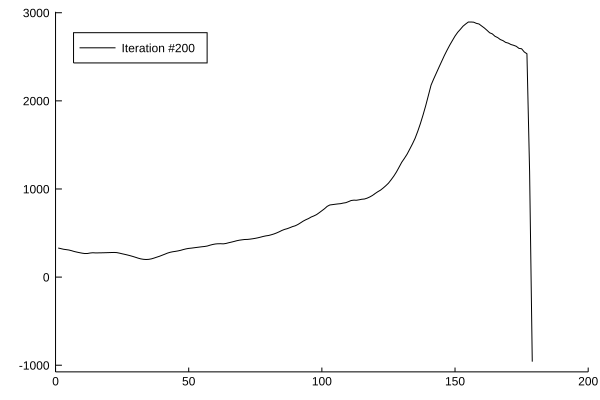

Source data for this figure (header and first rows):
x1, x2
1.0, 329.9
2.0, 323.2
3.0, 315.9
4.0, 311.8
5.0, 307.4
6.0, 299.9
7.0, 290.6
8.0, 283.7
9.0, 277.3
10.0, 271.6
11.0, 267.4
12.0, 268
13.0, 273.4
14.0, 276.4
15.0, 274.5
16.0, 274.9
17.0, 275.5
18.0, 276.2
19.0, 277
20.0, 278
21.0, 279
22.0, 279.7
23.0, 278
24.0, 271.9
25.0, 264.7
26.0, 258
27.0, 250.9
28.0, 243.1
29.0, 234.5
30.0, 225.1
31.0, 215.2
32.0, 206.9
33.0, 201.9
34.0, 199.8
35.0, 201.5
36.0, 206.9
37.0, 216
38.0, 226.3
39.0, 236.1
40.0, 247.8
41.0, 259.5
42.0, 272
43.0, 281.3
44.0, 287.6
45.0, 292.1
46.0, 297.4
47.0, 304.1
48.0, 312.8
49.0, 320.2
50.0, 325.7
51.0, 328.7
52.0, 332.8
53.0, 336.8
54.0, 340.6
55.0, 344.5
56.0, 347.7
57.0, 352.8
58.0, 362.2
59.0, 370
60.0, 375.8
... 119 more rows
